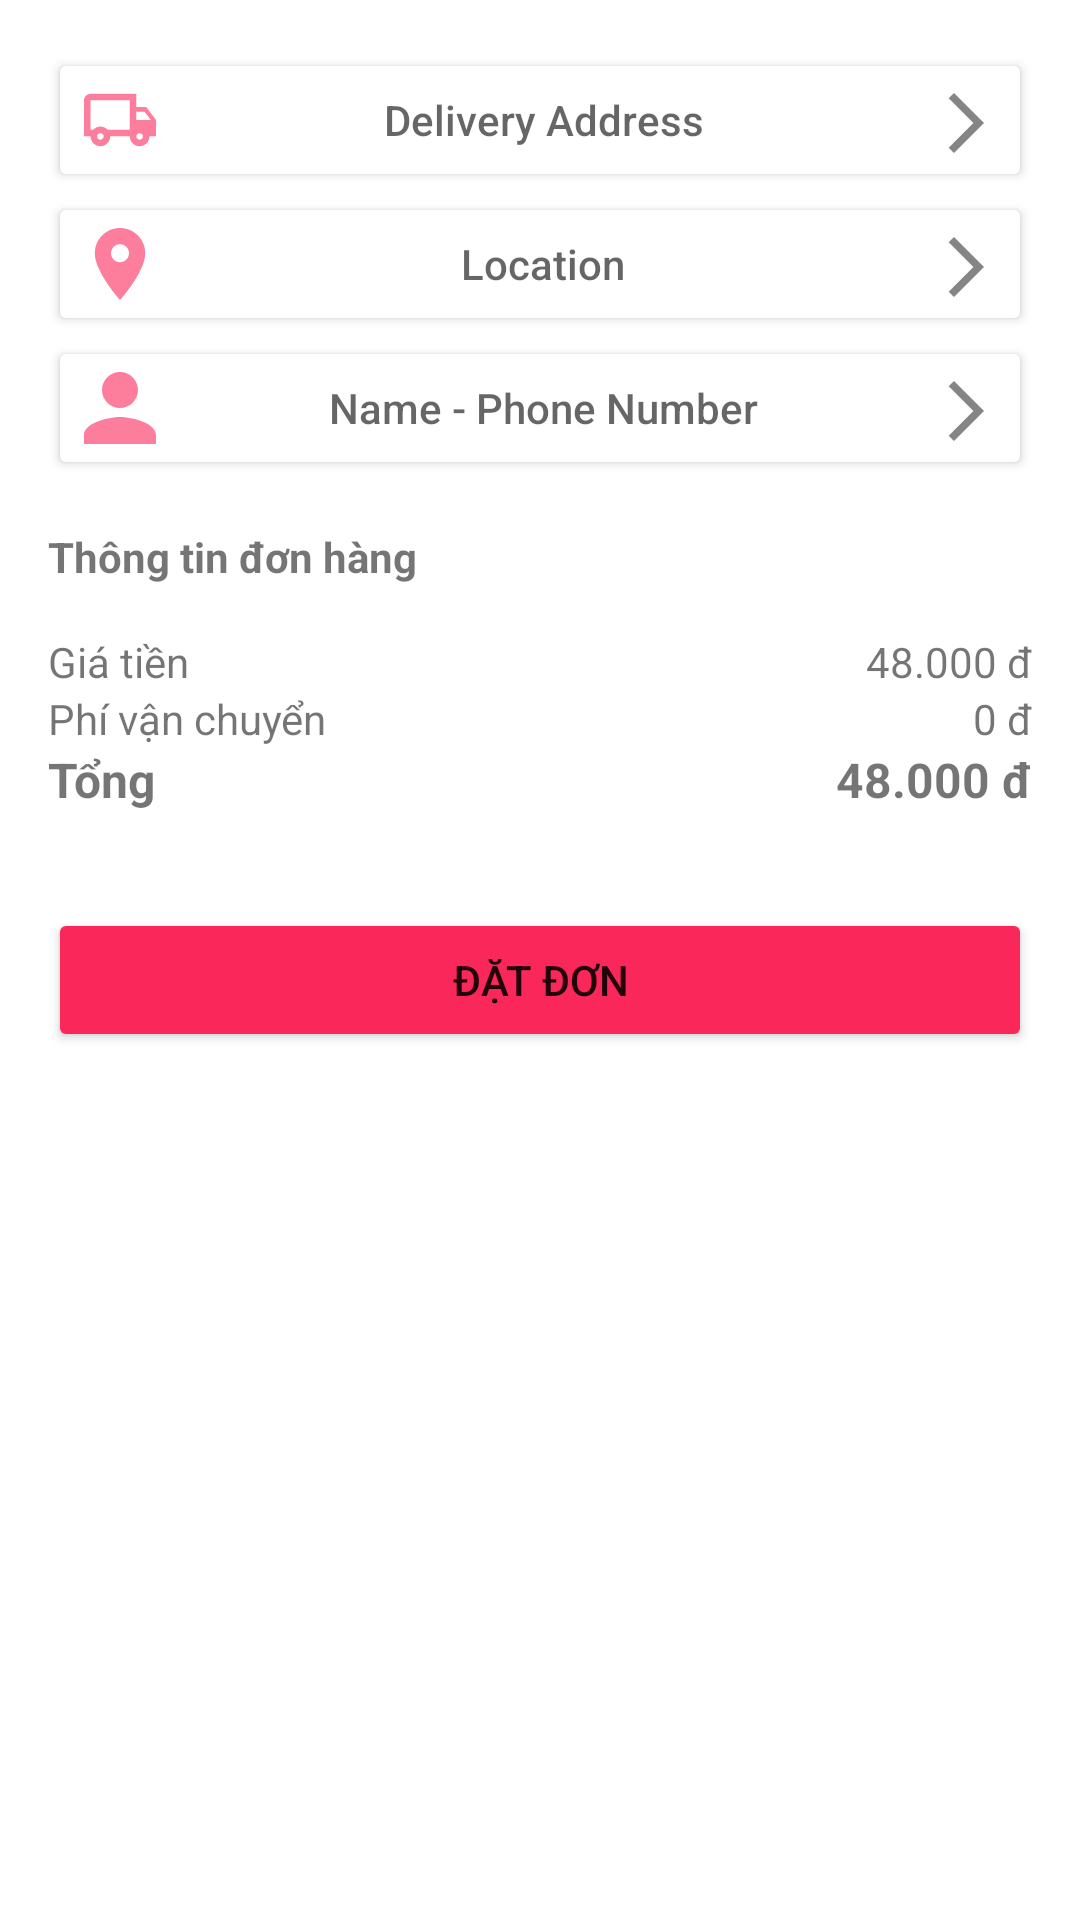

Produce the Android XML layout that renders to this screen, including the resource entries it uses.
<!-- AndroidManifest.xml: application theme Theme.BeWithYou -->
<!-- res/layout/activity_payment.xml -->
<?xml version="1.0" encoding="utf-8"?>
<LinearLayout xmlns:android="http://schemas.android.com/apk/res/android"
    xmlns:app="http://schemas.android.com/apk/res-auto"
    xmlns:tools="http://schemas.android.com/tools"
    android:layout_width="match_parent"
    android:layout_height="match_parent"
    android:orientation="vertical"
    tools:context=".ui.cart.PaymentPage">

    <LinearLayout
        android:layout_width="match_parent"
        android:layout_height="wrap_content"
        android:orientation="vertical"
        android:layout_margin="16dp">

        <Button
            android:id="@+id/btnDeliveryAddress"
            android:layout_width="match_parent"
            android:layout_height="wrap_content"
            android:hint="Delivery Address"
            android:drawableLeft="@drawable/ic_ship"
            android:drawableRight="@drawable/ic_arrow"
            android:backgroundTint="@color/white" />

        <Button
            android:id="@+id/btnLocation"
            android:layout_width="match_parent"
            android:layout_height="wrap_content"
            android:hint="Location"
            android:drawableLeft="@drawable/ic_location"
            android:drawableRight="@drawable/ic_arrow"
            android:backgroundTint="@color/white" />

        <Button
            android:id="@+id/btnPhoneNumber"
            android:layout_width="match_parent"
            android:layout_height="wrap_content"
            android:hint="Name - Phone Number"
            android:drawableLeft="@drawable/ic_personal"
            android:drawableRight="@drawable/ic_arrow"
            android:backgroundTint="@color/white" />

    </LinearLayout>

    <TextView
        android:layout_width="match_parent"
        android:layout_height="wrap_content"
        android:layout_marginLeft="16dp"
        android:textStyle="bold"
        android:text="Thông tin đơn hàng" />

    <GridView
        android:id="@+id/gvItems"
        android:layout_width="match_parent"
        android:layout_height="wrap_content"
        android:divider="@android:color/darker_gray"
        android:dividerHeight="1dp"/>

    <LinearLayout
        android:layout_width="match_parent"
        android:layout_height="wrap_content"
        android:layout_margin="16dp"
        android:orientation="horizontal">

        <LinearLayout
            android:layout_width="0dp"
            android:layout_height="wrap_content"
            android:layout_weight="1"
            android:orientation="vertical">

            <TextView
                android:layout_width="match_parent"
                android:layout_height="wrap_content"
                android:text="Giá tiền" />

            <TextView
                android:layout_width="match_parent"
                android:layout_height="wrap_content"
                android:text="Phí vận chuyển" />

            <TextView
                android:layout_width="match_parent"
                android:layout_height="wrap_content"
                android:textSize="16sp"
                android:textStyle="bold"
                android:text="Tổng" />

        </LinearLayout>

        <LinearLayout
            android:layout_width="0dp"
            android:layout_height="wrap_content"
            android:layout_weight="1"
            android:orientation="vertical">

            <TextView
                android:id="@+id/tvPrice"
                android:layout_width="match_parent"
                android:layout_height="wrap_content"
                android:textAlignment="viewEnd"
                android:text="48.000 đ" />

            <TextView
                android:id="@+id/tvShip"
                android:layout_width="match_parent"
                android:layout_height="wrap_content"
                android:textAlignment="viewEnd"
                android:text="0 đ" />

            <TextView
                android:id="@+id/tvTotal"
                android:layout_width="match_parent"
                android:layout_height="wrap_content"
                android:textAlignment="viewEnd"
                android:textSize="16sp"
                android:textStyle="bold"
                android:text="48.000 đ" />

        </LinearLayout>

    </LinearLayout>

    <Button
        android:layout_width="match_parent"
        android:layout_height="wrap_content"
        android:text="Đặt đơn"
        android:backgroundTint="#FA275A"
        android:layout_margin="16dp"
        />

</LinearLayout>
<!-- resources referenced by this layout -->
<resources>
  <color name="white">#FFFFFFFF</color>
  <!-- drawable ic_arrow (drawable-anydpi) -->
  <vector xmlns:android="http://schemas.android.com/apk/res/android"
      android:width="22dp"
      android:height="22dp"
      android:viewportWidth="22"
      android:viewportHeight="22"
      android:tint="#333333"
      android:alpha="0.6"
      android:autoMirrored="true">
    <path
        android:fillColor="@android:color/white"
        android:pathData="M6.23,20.23l1.77,1.77l10,-10l-10,-10l-1.77,1.77l8.23,8.23z"/>
  </vector>
  <!-- drawable ic_location (drawable-anydpi) -->
  <vector xmlns:android="http://schemas.android.com/apk/res/android"
      android:width="24dp"
      android:height="24dp"
      android:viewportWidth="24"
      android:viewportHeight="24"
      android:tint="#FA275A"
      android:alpha="0.6">
  
    <group android:scaleX="1.2"
        android:scaleY="1.2"
        android:translateX="-2.4"
        android:translateY="-2.4">
      <path
          android:fillColor="@android:color/white"
          android:pathData="M12,2C8.13,2 5,5.13 5,9c0,5.25 7,13 7,13s7,-7.75 7,-13c0,-3.87 -3.13,-7 -7,-7zM12,11.5c-1.38,0 -2.5,-1.12 -2.5,-2.5s1.12,-2.5 2.5,-2.5 2.5,1.12 2.5,2.5 -1.12,2.5 -2.5,2.5z"/>
    </group>
  </vector>
  <!-- drawable ic_personal (drawable) -->
  <vector xmlns:android="http://schemas.android.com/apk/res/android"
  android:width="24dp"
  android:height="24dp"
  android:viewportWidth="24"
  android:viewportHeight="24"
  android:tint="#FA275A"
  android:alpha="0.6">
  <group android:scaleX="1.2"
      android:scaleY="1.2"
      android:translateX="-1.2"
      android:translateY="-2.4">
  <path android:fillColor="@android:color/white" android:pathData="M12,12c2.21,0 4,-1.79 4,-4s-1.79,-4 -4,-4 -4,1.79 -4,4 1.79,4 4,4zM12,14c-2.67,0 -8,1.34 -8,4v2h16v-2c0,-2.66 -5.33,-4 -8,-4z"/>
  </group>
  </vector>
  <!-- drawable ic_ship (drawable-anydpi) -->
  <vector xmlns:android="http://schemas.android.com/apk/res/android"
      android:width="24dp"
      android:height="24dp"
      android:viewportWidth="24"
      android:viewportHeight="24"
      android:tint="#FA275A"
      android:alpha="0.6">
    <group android:scaleX="1.0909091"
        android:scaleY="1.0909091"
        android:translateX="-1.0909091"
        android:translateY="-1.0909091">
      <path
          android:fillColor="@android:color/white"
          android:pathData="M20,8h-3L17,4L3,4c-1.1,0 -2,0.9 -2,2v11h2c0,1.66 1.34,3 3,3s3,-1.34 3,-3h6c0,1.66 1.34,3 3,3s3,-1.34 3,-3h2v-5l-3,-4zM19.5,9.5l1.96,2.5L17,12L17,9.5h2.5zM6,18c-0.55,0 -1,-0.45 -1,-1s0.45,-1 1,-1 1,0.45 1,1 -0.45,1 -1,1zM8.22,15c-0.55,-0.61 -1.33,-1 -2.22,-1s-1.67,0.39 -2.22,1L3,15L3,6h12v9L8.22,15zM18,18c-0.55,0 -1,-0.45 -1,-1s0.45,-1 1,-1 1,0.45 1,1 -0.45,1 -1,1z"/>
    </group>
  </vector>
  <style name="Theme.BeWithYou" parent="Theme.MaterialComponents.DayNight.DarkActionBar">
          
          <item name="colorPrimary">@color/purple_500</item>
          <item name="colorPrimaryVariant">@color/purple_700</item>
          <item name="colorOnPrimary">@color/white</item>
          
          <item name="colorSecondary">@color/teal_200</item>
          <item name="colorSecondaryVariant">@color/teal_700</item>
          <item name="colorOnSecondary">@color/black</item>
          
          <item name="android:statusBarColor">?attr/colorPrimaryVariant</item>
          
      </style>
  <color name="purple_500">#FF6200EE</color>
  <color name="purple_700">#FF3700B3</color>
  <color name="teal_200">#FF03DAC5</color>
  <color name="teal_700">#FF018786</color>
  <color name="black">#FF000000</color>
</resources>
